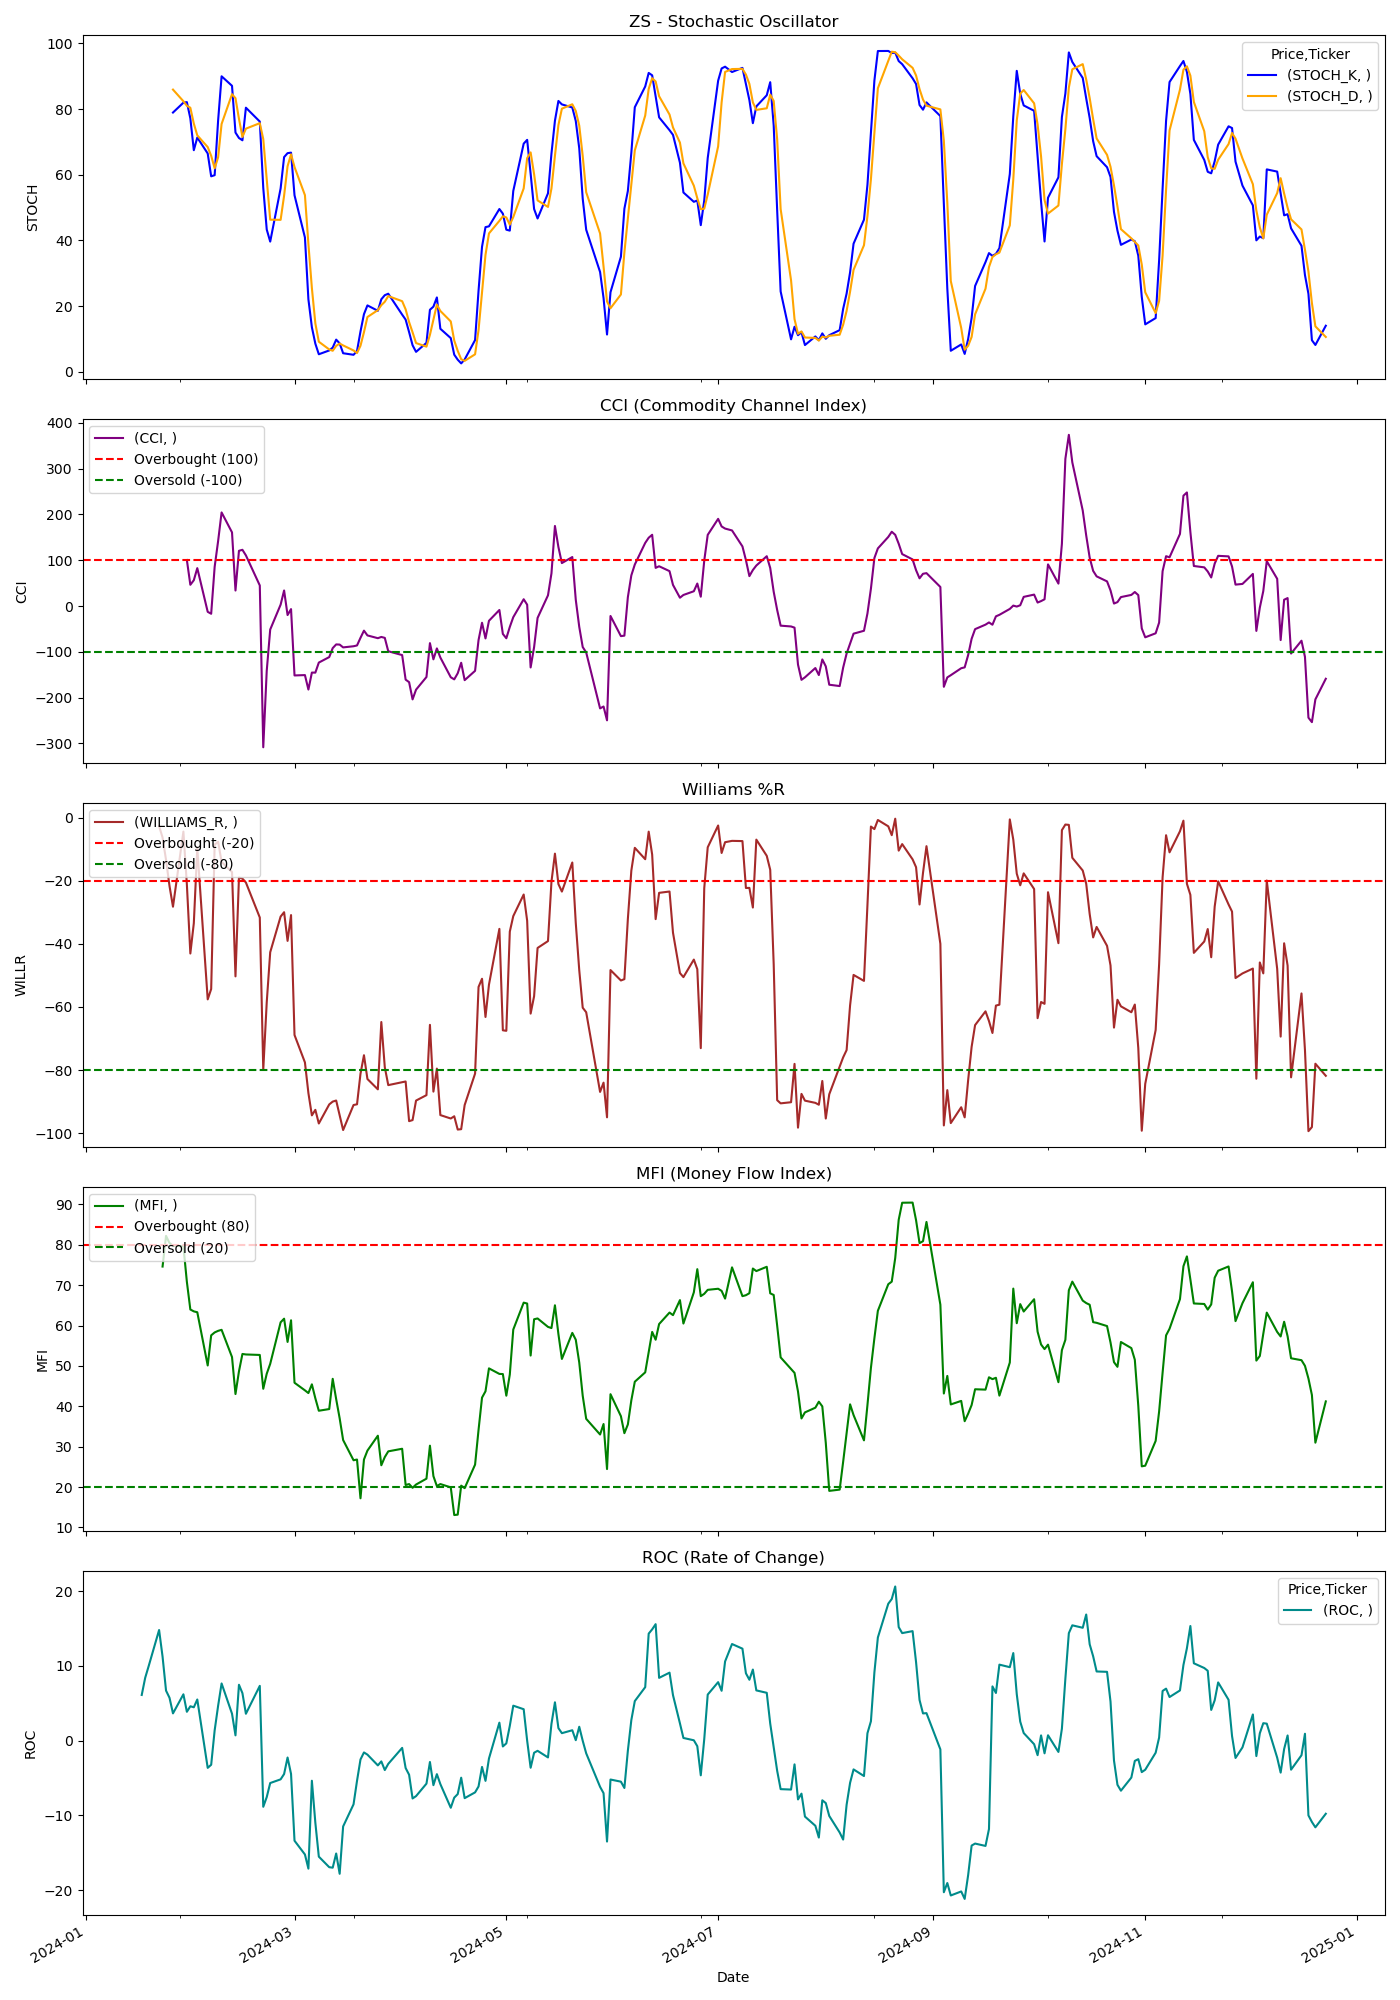

Data behind this chart, as committed beside it:
Price, Close, High, Low, Open, Volume, STOCH_K, STOCH_D, CCI, WILLIAMS_R, MFI, ROC
Ticker, ZS, ZS, ZS, ZS, ZS, , , , , , 
Date, , , , , , , , , , , 
2024-01-02, 212.4, 218.2, 210.6, 218.1, 2083500, , , , , , 
2024-01-03, 210.2, 215.7, 206.7, 208.5, 2095500, , , , , , 
2024-01-04, 210.3, 212.4, 209, 210.3, 1096400, , , , , , 
2024-01-05, 209.8, 212.2, 209.1, 209.9, 1125300, , , , , , 
2024-01-08, 218.1, 219.4, 212.5, 213.3, 1633200, , , , , , 
2024-01-09, 226.3, 228.1, 216, 216, 2445800, , , , , , 
2024-01-10, 225.4, 230.2, 224.7, 228.3, 1880200, , , , , , 
2024-01-11, 228.5, 229.9, 224.0, 226.0, 1397100, , , , , , 
2024-01-12, 230.8, 233.8, 229.6, 231, 1563600, , , , , , 
2024-01-16, 232.2, 233.3, 228.8, 230.0, 1517400, , , , , , 
2024-01-17, 225.3, 230.3, 221.5, 228.9, 2349600, , , , , , 6.103
2024-01-18, 227.9, 231.4, 224.9, 230.3, 1909800, , , , , , 8.405
2024-01-19, 231.3, 231.4, 226.8, 229.0, 1543900, , , , , , 9.965
2024-01-22, 240.9, 241.8, 235.1, 239.7, 2513500, , , , -2.621, , 14.79
2024-01-23, 242.6, 245, 238.9, 242.5, 1974400, , , , -6.275, 74.59, 11.23
2024-01-24, 241.4, 246.4, 240.7, 245.0, 1554100, , , , -13.38, 82.19, 6.683
2024-01-25, 238.3, 245.0, 236.8, 244.7, 1477900, , , , -21.65, 80.41, 5.723
2024-01-26, 236.8, 239.8, 234.3, 236.9, 1204700, 78.93, 85.91, , -28.2, 79.73, 3.636
2024-01-29, 245.1, 245.1, 238, 238.7, 1377900, 81.93, 82.36, , -4.372, 79.66, 6.188
2024-01-30, 241.1, 245.8, 240.9, 243.4, 2037800, 82.1, 80.98, 100.4, -21.14, 70.81, 3.85
2024-01-31, 235.7, 239.6, 232.3, 238.0, 1568800, 77.15, 80.39, 46.33, -43.05, 63.97, 4.589
2024-02-01, 238.1, 240.4, 235.4, 236.6, 1033500, 67.46, 75.57, 56.27, -33.44, 63.5, 4.454
2024-02-02, 244.0, 245.1, 237.1, 239.6, 1358100, 71.32, 71.97, 82.64, -9.566, 63.28, 5.495
2024-02-05, 232.1, 239.4, 226.2, 233.4, 4761900, 66.47, 68.41, -12.67, -57.6, 50.11, -3.654
2024-02-06, 234.7, 236.3, 228.5, 235.2, 1660800, 59.51, 65.76, -16.9, -54.31, 57.57, -3.24
2024-02-07, 244.7, 245.6, 237.1, 241.6, 2234500, 59.86, 61.94, 85.35, -8.519, 58.29, 1.359
2024-02-08, 249.4, 251.3, 243.8, 244.6, 1669700, 76.52, 65.3, 141.8, -7.6, 58.68, 4.662
2024-02-09, 254.9, 259.6, 252.4, 253.8, 2505500, 89.96, 75.45, 204.2, -14, 58.93, 7.643
2024-02-12, 253.9, 256.4, 251.3, 253.7, 1511900, 87.06, 84.52, 160.7, -17.21, 52.19, 3.595
2024-02-13, 242.8, 247.7, 237.6, 242.3, 3434400, 72.83, 83.28, 33.8, -50.3, 43.04, 0.6968
2024-02-14, 253.3, 253.5, 246.1, 247.7, 1586600, 71.17, 77.02, 120.5, -18.97, 48.64, 7.468
2024-02-15, 253.2, 255.0, 247.0, 255.0, 1185300, 70.48, 71.49, 122.7, -19.3, 52.95, 6.343
2024-02-16, 252.8, 254.7, 248.6, 253.4, 1257900, 80.4, 74.02, 110.5, -20.53, 52.83, 3.586
2024-02-20, 249, 251.9, 241, 251.9, 2061300, 76.18, 75.69, 44.86, -31.63, 52.71, 7.322
2024-02-21, 213.9, 216.5, 202.4, 213.0, 7815800, 55.98, 70.85, -308.2, -79.92, 44.34, -8.866
2024-02-22, 226.1, 229.3, 218.9, 224.5, 3659900, 43.31, 58.49, -141.4, -58.53, 48.06, -7.566
2024-02-23, 235.2, 240.7, 228.3, 229.9, 3217300, 39.64, 46.31, -51.35, -42.64, 50.51, -5.685
2024-02-26, 241.7, 246.0, 236.9, 240, 2728800, 55.83, 46.26, 2.969, -31.33, 60.79, -5.19
2024-02-27, 242.5, 251.6, 242, 244.0, 2401800, 65.36, 53.61, 33.95, -29.95, 61.69, -4.479
2024-02-28, 237.3, 242.5, 236.5, 240.1, 2010400, 66.56, 62.59, -19.74, -39.04, 55.94, -2.269
2024-02-29, 242, 243.9, 235.8, 240.5, 6757300, 66.72, 66.21, -6.728, -30.86, 61.29, -4.462
2024-03-01, 219.2, 227.3, 215.0, 227.0, 11811500, 53.74, 62.34, -151.5, -68.9, 45.83, -13.4
2024-03-04, 214.2, 221.6, 212.6, 220.1, 4141500, 40.89, 53.78, -150.7, -77.59, 43.95, -15.24
2024-03-05, 206.4, 210.1, 199.3, 209.9, 5002100, 22.07, 38.9, -182.3, -87.31, 43.27, -17.14
2024-03-06, 202.4, 217.2, 200.8, 214.6, 4348100, 13.57, 25.51, -145.2, -94.38, 45.44, -5.376
2024-03-07, 201.3, 202.9, 197, 202.6, 3349400, 8.56, 14.73, -145.4, -92.63, 41.97, -11
2024-03-08, 198.7, 204.6, 197.9, 201.1, 2840700, 5.343, 9.159, -123.4, -96.96, 38.9, -15.53
2024-03-11, 200.7, 201.9, 195.7, 196.7, 1825900, 6.5, 6.801, -111.4, -90.91, 39.32, -16.95
2024-03-12, 201.2, 205.3, 199.0, 203.2, 2305000, 7.37, 6.404, -91.87, -90.02, 46.8, -17.01
2024-03-13, 201.4, 204.4, 199.1, 200.2, 1753200, 9.797, 7.889, -83.79, -89.68, 41.76, -15.11
2024-03-14, 198.8, 202.1, 197.2, 201.4, 1220700, 8.658, 8.609, -84.18, -94.33, 37.03, -17.83
2024-03-15, 194, 199.7, 193.5, 198.8, 2664700, 5.652, 8.036, -90.31, -99.04, 31.65, -11.49
2024-03-18, 195.9, 197.4, 191.2, 194.0, 2591000, 5.178, 6.496, -87.8, -91.1, 26.64, -8.533
2024-03-19, 195.2, 196.0, 190.4, 193.4, 2085200, 6.33, 5.72, -86.06, -90.88, 26.82, -5.389
2024-03-20, 197.3, 197.9, 193.9, 196.3, 1696800, 12.28, 7.929, -69.44, -81.19, 17.22, -2.529
2024-03-21, 198.1, 202.6, 196.4, 199.6, 1701900, 17.54, 12.05, -53.73, -75.31, 26.83, -1.59
2024-03-22, 194.9, 199.0, 193.3, 197.5, 1632900, 20.22, 16.68, -64.17, -82.85, 29.03, -1.882
2024-03-25, 194.1, 195.8, 192.7, 194.8, 1214000, 18.57, 18.78, -70.21, -86.13, 32.72, -3.323
... 189 more rows
